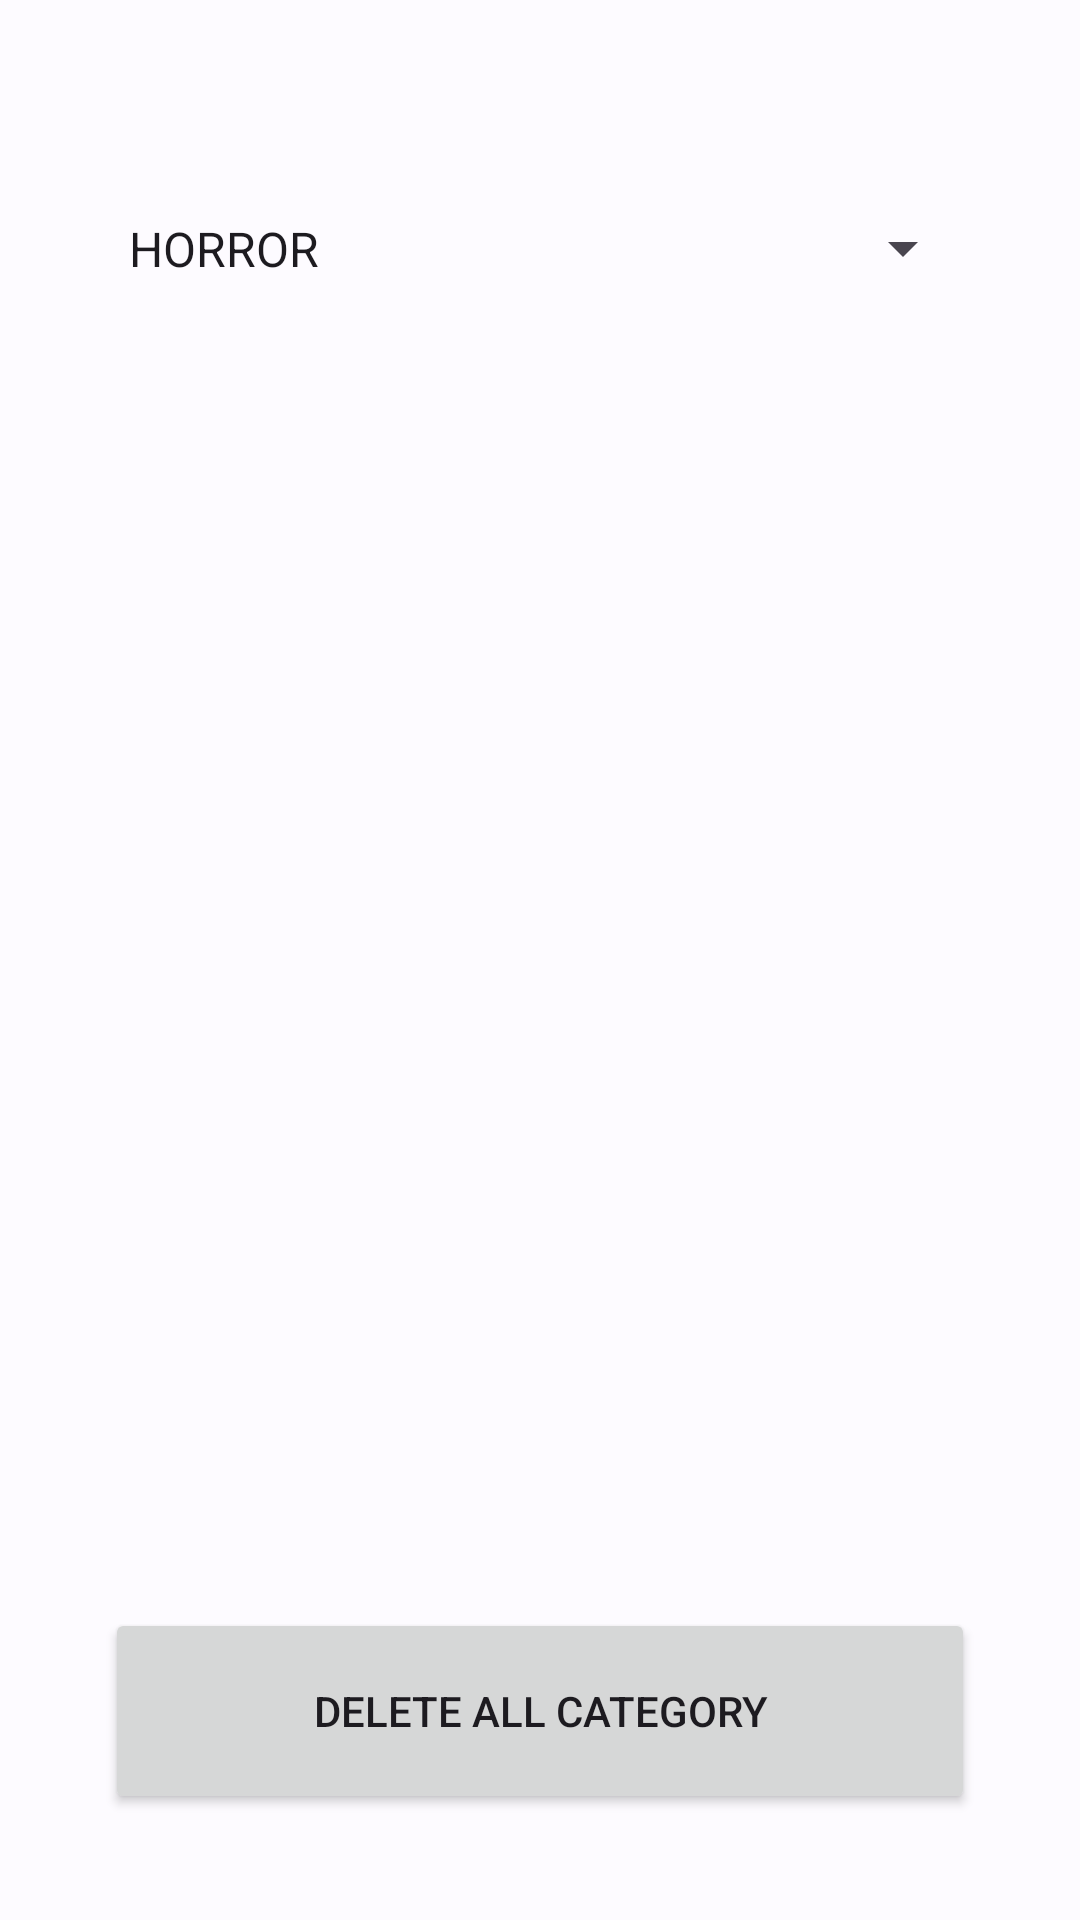

This screen was rendered from an Android layout file. Write that file and the resources it references.
<!-- AndroidManifest.xml: application theme Theme.Final_Project -->
<!-- res/layout/activity_delete_category_page.xml -->
<?xml version="1.0" encoding="utf-8"?>
<androidx.constraintlayout.widget.ConstraintLayout xmlns:android="http://schemas.android.com/apk/res/android"
    xmlns:app="http://schemas.android.com/apk/res-auto"
    xmlns:tools="http://schemas.android.com/tools"
    android:layout_width="match_parent"
    android:layout_height="match_parent"
    tools:context=".Delete_Category_Page">

    <LinearLayout
        android:layout_width="match_parent"
        android:layout_height="match_parent"
        android:orientation="vertical"
        android:padding="35dp"
        android:weightSum="2"
        app:layout_constraintBottom_toBottomOf="parent"
        app:layout_constraintEnd_toEndOf="parent"
        app:layout_constraintStart_toStartOf="parent"
        app:layout_constraintTop_toTopOf="parent">

        <Spinner
            android:id="@+id/cat_drop"
            android:layout_width="match_parent"
            android:layout_height="75dp"
            android:layout_marginBottom="15dp"
            android:layout_weight=".1"
            android:contentDescription="CatList"
            android:entries="@array/catList" />

        <ListView
            android:id="@+id/cat_list"
            android:layout_width="match_parent"
            android:layout_height="wrap_content"
            android:layout_weight="1.8" />

        <Button
            android:id="@+id/delete_all_cat"
            android:layout_width="match_parent"
            android:layout_height="wrap_content"
            android:layout_marginTop="15dp"
            android:layout_weight=".1"
            android:text="DELETE ALL CATEGORY" />
    </LinearLayout>
</androidx.constraintlayout.widget.ConstraintLayout>
<!-- resources referenced by this layout -->
<resources>
  <string-array name="catList">
          <item>HORROR</item>
          <item>FANTASY</item>
          <item>MYSTERY</item>
          <item>SCIENCE FICTION</item>
          <item>ROMANCE</item>
          <item>OTHERS</item>
      </string-array>
  <color name="md_theme_light_primary">#0A61A4</color>
  <color name="md_theme_light_onPrimary">#FFFFFF</color>
  <color name="md_theme_light_primaryContainer">#D2E4FF</color>
  <color name="md_theme_light_onPrimaryContainer">#001C37</color>
  <color name="md_theme_light_secondary">#535F70</color>
  <color name="md_theme_light_onSecondary">#FFFFFF</color>
  <color name="md_theme_light_secondaryContainer">#D7E3F8</color>
  <color name="md_theme_light_onSecondaryContainer">#101C2B</color>
  <color name="md_theme_light_tertiary">#006687</color>
  <color name="md_theme_light_onTertiary">#FFFFFF</color>
  <color name="md_theme_light_tertiaryContainer">#C1E8FF</color>
  <color name="md_theme_light_onTertiaryContainer">#001E2B</color>
  <color name="md_theme_light_error">#BA1A1A</color>
  <color name="md_theme_light_errorContainer">#FFDAD6</color>
  <color name="md_theme_light_onError">#FFFFFF</color>
  <color name="md_theme_light_onErrorContainer">#410002</color>
  <color name="md_theme_light_background">#FDFBFF</color>
  <color name="md_theme_light_onBackground">#001B3C</color>
  <color name="md_theme_light_surface">#FDFBFF</color>
  <color name="md_theme_light_onSurface">#001B3C</color>
  <color name="md_theme_light_surfaceVariant">#DFE2EB</color>
  <color name="md_theme_light_onSurfaceVariant">#43474E</color>
  <color name="md_theme_light_outline">#73777F</color>
  <color name="md_theme_light_inverseOnSurface">#EBF1FF</color>
  <color name="md_theme_light_inverseSurface">#003060</color>
  <color name="md_theme_light_inversePrimary">#A0C9FF</color>
</resources>
